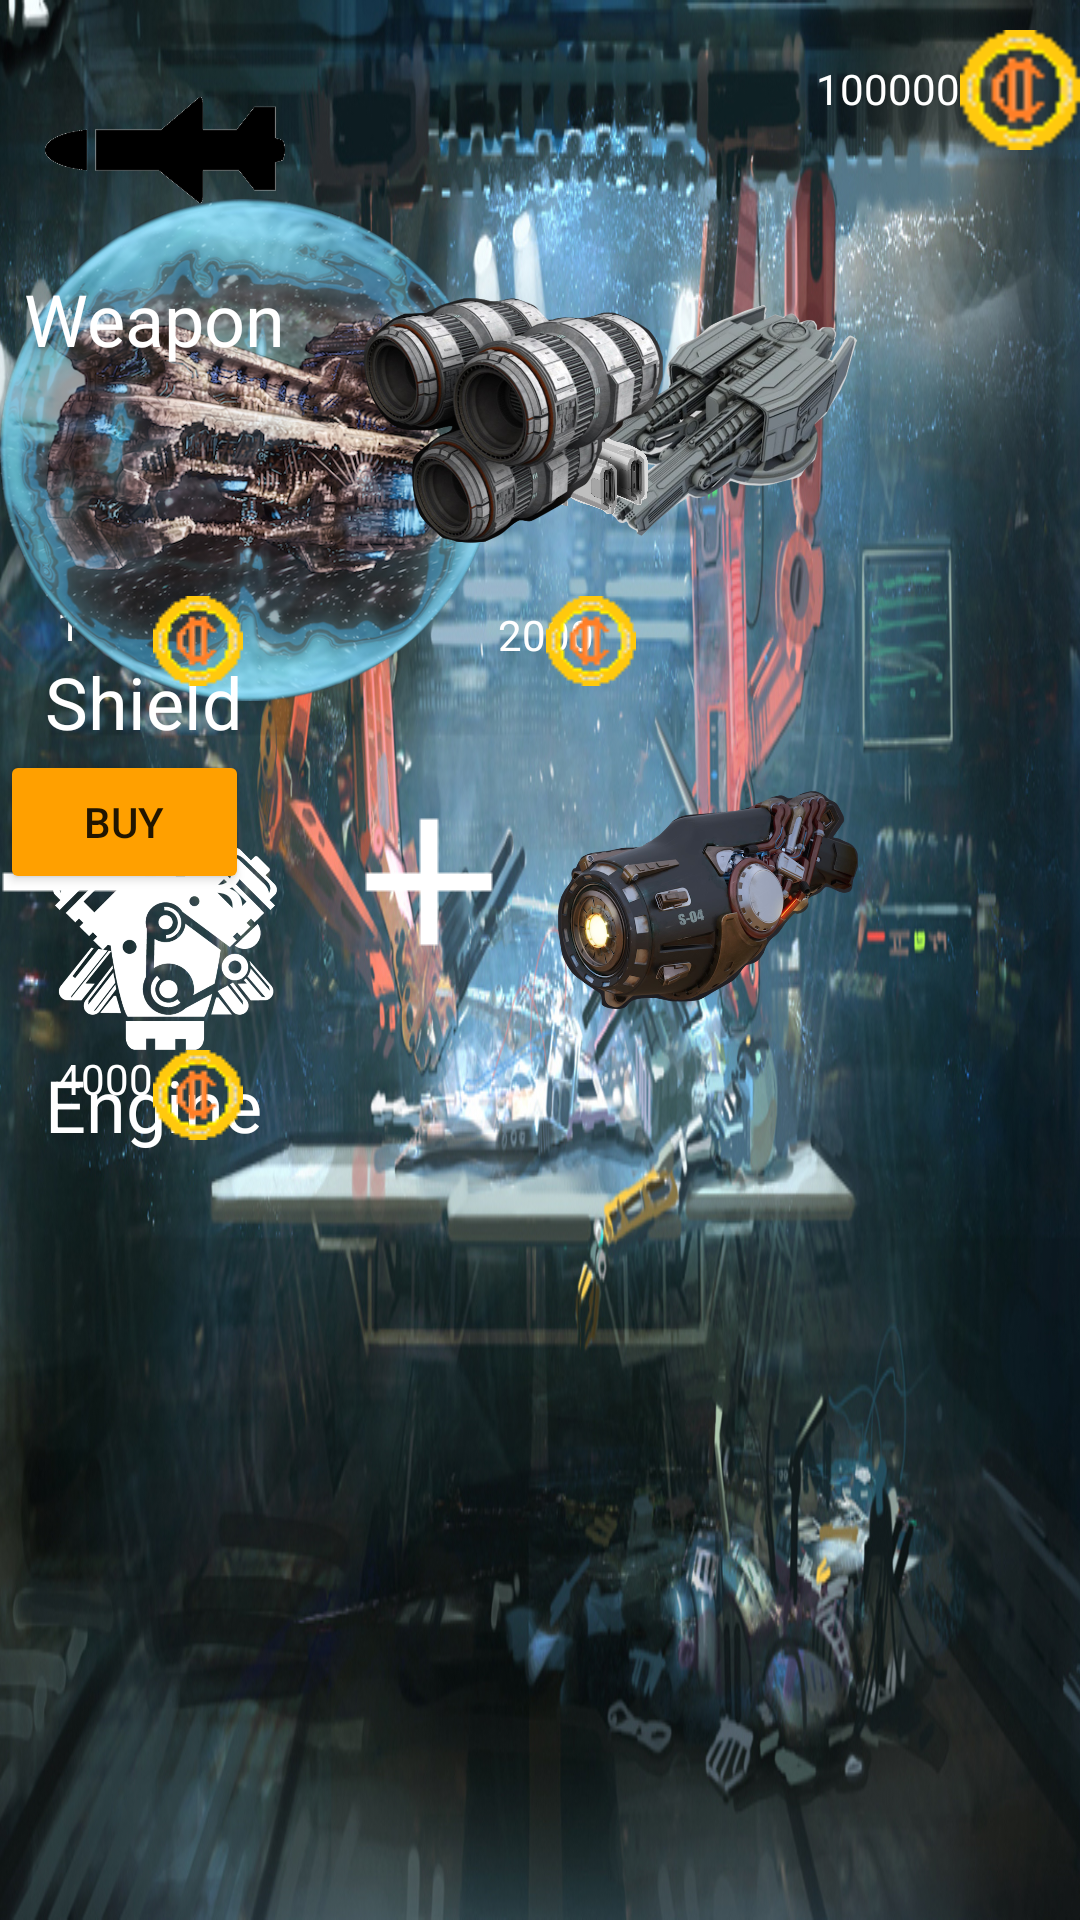

Android layout source for this screen:
<!-- AndroidManifest.xml: application theme AppTheme -->
<!-- res/layout/activity_shop.xml -->
<?xml version="1.0" encoding="utf-8"?>
<RelativeLayout xmlns:android="http://schemas.android.com/apk/res/android"
    xmlns:app="http://schemas.android.com/apk/res-auto"
    xmlns:tools="http://schemas.android.com/tools"
    android:layout_width="match_parent"
    android:layout_height="match_parent"
    android:background="@drawable/shop_background"
    tools:context="com.group18.cs446.spacequest.ShopActivity">

    <ImageView
        android:id="@+id/weapon_icon"
        android:layout_width="80dp"
        android:layout_height="80dp"
        android:layout_alignEnd="@+id/weapon_icon_text"
        android:layout_alignParentTop="true"
        android:layout_marginTop="10dp"
        app:srcCompat="@drawable/weapon_icon" />

    <ImageView
        android:id="@+id/shield_icon"
        android:layout_width="80dp"
        android:layout_height="60dp"
        android:layout_above="@+id/shield_icon_text"
        android:layout_alignStart="@+id/shield_icon_text"
        app:srcCompat="@drawable/shield_icon" />

    <ImageView
        android:id="@+id/engine_icon"
        android:layout_width="80dp"
        android:layout_height="80dp"
        android:layout_below="@+id/shield_image"
        android:layout_marginTop="22dp"
        android:layout_toStartOf="@+id/weapon1"
        app:srcCompat="@drawable/engine_icon" />

    <ImageView
        android:id="@+id/weapon1"
        android:layout_width="100dp"
        android:layout_height="100dp"
        android:layout_below="@+id/weapon_icon"
        android:layout_marginStart="91dp"
        android:layout_toEndOf="@+id/weapon_icon"
        app:srcCompat="@drawable/weapon1" />

    <ImageView
        android:id="@+id/weapon2"
        android:layout_width="100dp"
        android:layout_height="100dp"
        android:layout_alignBottom="@+id/weapon1"
        android:layout_alignParentEnd="true"
        android:layout_marginEnd="144dp"
        app:srcCompat="@drawable/weapon2" />

    <TextView
        android:id="@+id/weapon1_text"
        android:layout_width="wrap_content"
        android:layout_height="wrap_content"
        android:layout_above="@+id/shield_icon_text"
        android:layout_alignStart="@+id/engine1"
        android:layout_marginStart="19dp"
        android:text="1000"
        android:textColor="#FFFFFF" />

    <TextView
        android:id="@+id/weapon2_text"
        android:layout_width="wrap_content"
        android:layout_height="wrap_content"
        android:layout_alignEnd="@+id/weapon2"
        android:layout_below="@+id/weapon2"
        android:layout_marginEnd="18dp"
        android:layout_marginTop="12dp"
        android:text="2000"
        android:textColor="#FFFFFF" />

    <TextView
        android:id="@+id/currency_text"
        android:layout_width="wrap_content"
        android:layout_height="wrap_content"
        android:layout_alignTop="@+id/weapon_icon"
        android:layout_marginTop="10dp"
        android:layout_toStartOf="@+id/currency_icon"
        android:text="100000"
        android:textColor="#FFFFFF" />

    <ImageView
        android:id="@+id/currency_icon"
        android:layout_width="40dp"
        android:layout_height="40dp"
        android:layout_alignParentEnd="true"
        android:layout_alignTop="@+id/weapon_icon"
        app:srcCompat="@drawable/currency_icon" />

    <Button
        android:id="@+id/purchase_button"
        android:layout_width="wrap_content"
        android:layout_height="wrap_content"
        android:layout_alignEnd="@+id/shield_level_value_text"
        android:layout_below="@+id/shield_image"
        android:backgroundTint="#FFA000"
        android:text="BUY" />

    <ImageView
        android:id="@+id/shield_image"
        android:layout_width="200dp"
        android:layout_height="200dp"
        android:layout_below="@+id/currency_icon"
        android:layout_toStartOf="@+id/weapon2_text"
        app:srcCompat="@drawable/shield_image" />

    <ImageView
        android:id="@+id/add_button"
        android:layout_width="wrap_content"
        android:layout_height="wrap_content"
        android:layout_alignEnd="@+id/shield_image"
        android:layout_alignTop="@+id/engine_icon"
        app:srcCompat="@drawable/add_button" />

    <ImageView
        android:id="@+id/remove_button"
        android:layout_width="wrap_content"
        android:layout_height="wrap_content"
        android:layout_alignStart="@+id/shield_image"
        android:layout_alignTop="@+id/add_button"
        app:srcCompat="@drawable/remove_button" />

    <TextView
        android:id="@+id/shield_level_value_text"
        android:layout_width="wrap_content"
        android:layout_height="wrap_content"
        android:layout_alignTop="@+id/add_button"
        android:layout_marginEnd="33dp"
        android:layout_toStartOf="@+id/weapon2"
        android:text="3"
        android:textColor="#FFFFFF"
        android:textSize="35sp" />

    <TextView
        android:id="@+id/weapon_icon_text"
        android:layout_width="wrap_content"
        android:layout_height="wrap_content"
        android:layout_alignParentStart="true"
        android:layout_alignTop="@+id/weapon1"
        android:layout_marginStart="8dp"
        android:text="Weapon"
        android:textColor="#FFFFFF"
        android:textSize="24sp" />

    <TextView
        android:id="@+id/shield_icon_text"
        android:layout_width="wrap_content"
        android:layout_height="wrap_content"
        android:layout_above="@+id/engine_icon"
        android:layout_alignStart="@+id/engine_icon"
        android:text="Shield"
        android:textColor="#FFFFFF"
        android:textSize="24sp" />

    <TextView
        android:id="@+id/engine_icon_text"
        android:layout_width="wrap_content"
        android:layout_height="wrap_content"
        android:layout_alignStart="@+id/engine_icon"
        android:layout_below="@+id/engine_icon"
        android:text="Engine"
        android:textColor="#FFFFFF"
        android:textSize="24sp" />

    <ImageView
        android:id="@+id/engine1"
        android:layout_width="100dp"
        android:layout_height="100dp"
        android:layout_above="@+id/weapon2_text"
        android:layout_toStartOf="@+id/shield_image"
        app:srcCompat="@drawable/engine1" />

    <ImageView
        android:id="@+id/engine2"
        android:layout_width="100dp"
        android:layout_height="100dp"
        android:layout_alignStart="@+id/add_button"
        android:layout_alignTop="@+id/weapon2"
        app:srcCompat="@drawable/engine2" />

    <ImageView
        android:id="@+id/engine3"
        android:layout_width="100dp"
        android:layout_height="100dp"
        android:layout_alignStart="@+id/weapon1"
        android:layout_below="@+id/shield_icon_text"
        app:srcCompat="@drawable/engine3" />

    <ImageView
        android:id="@+id/back_button"
        android:layout_width="50dp"
        android:layout_height="50dp"
        android:layout_alignParentEnd="true"
        android:layout_below="@+id/shield_level_value_text"
        android:layout_marginEnd="10dp"
        app:srcCompat="@drawable/back_button" />

    <ImageView
        android:id="@+id/weapon1_currency_image"
        android:layout_width="30dp"
        android:layout_height="30dp"
        android:layout_alignTop="@+id/weapon1_text"
        android:layout_toEndOf="@+id/weapon1_text"
        app:srcCompat="@drawable/currency_icon" />

    <ImageView
        android:id="@+id/weapon2_currency_image"
        android:layout_width="30dp"
        android:layout_height="30dp"
        android:layout_alignEnd="@+id/engine2"
        android:layout_alignTop="@+id/weapon1_currency_image"
        android:layout_marginEnd="9dp"
        app:srcCompat="@drawable/currency_icon" />

    <TextView
        android:id="@+id/weapon3_text"
        android:layout_width="wrap_content"
        android:layout_height="wrap_content"
        android:layout_below="@+id/engine3"
        android:layout_toStartOf="@+id/weapon1_currency_image"
        android:text="4000"
        android:textColor="#FFFFFF" />

    <ImageView
        android:id="@+id/weapon3_currency_image"
        android:layout_width="30dp"
        android:layout_height="30dp"
        android:layout_alignTop="@+id/weapon3_text"
        android:layout_toEndOf="@+id/weapon3_text"
        app:srcCompat="@drawable/currency_icon" />
</RelativeLayout>
<!-- resources referenced by this layout -->
<resources>
  <!-- drawable add_button: png bitmap (drawable, 178 bytes) -->
  <!-- drawable currency_icon: png bitmap (drawable, 403 bytes) -->
  <!-- drawable engine1: png bitmap (drawable, 307869 bytes) -->
  <!-- drawable engine2: png bitmap (drawable, 349889 bytes) -->
  <!-- drawable engine3: png bitmap (drawable, 354795 bytes) -->
  <!-- drawable engine_icon: png bitmap (drawable, 72897 bytes) -->
  <!-- drawable remove_button: png bitmap (drawable, 156 bytes) -->
  <!-- drawable shield_icon: png bitmap (drawable, 18194 bytes) -->
  <!-- drawable shield_image: png bitmap (drawable, 439687 bytes) -->
  <!-- drawable shop_background: png bitmap (drawable, 644932 bytes) -->
  <!-- drawable weapon1: png bitmap (drawable, 307997 bytes) -->
  <!-- drawable weapon2: png bitmap (drawable, 848079 bytes) -->
  <!-- drawable weapon_icon: png bitmap (drawable, 22776 bytes) -->
  <style name="AppTheme" parent="Theme.AppCompat.Light.NoActionBar"> </style>
</resources>
